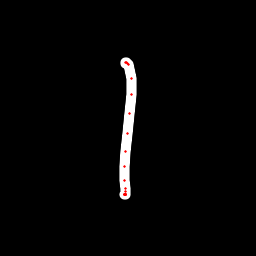

Values plotted in this chart, from the file beside it:
x, y, hover, eod
125.9, 63.83, 0.0, 0.0
126, 62.59, 0.0, 0.0
126.3, 62.18, 0.0, 0.0
127.1, 63.14, 0.0, 0.0
128.1, 64.82, 0.0, 0.0
131.2, 78.46, 0.0, 0.0
131.7, 94.74, 0.0, 0.0
129.5, 113.8, 0.0, 0.0
127.8, 133.2, 0.0, 0.0
125.5, 151.8, 0.0, 0.0
124.5, 166.6, 0.0, 0.0
124.9, 180.4, 0.0, 0.0
125.4, 188.6, 0.0, 0.0
125.6, 191.9, 0.0, 0.0
125.8, 194.3, 0.0, 0.0
125.8, 194.7, 0.0, 0.0
125.6, 194.6, 0.0, 0.0
125.4, 194.4, 0.0, 0.0
125.4, 194.3, 0.0, 0.0
125.1, 194.2, 0.0, 0.0
124.9, 194.1, 0.0, 0.0
124.8, 194, 0.0, 0.0
124.8, 194.3, 0.0, 0.0
124.5, 194.2, 0.0, 1.0
